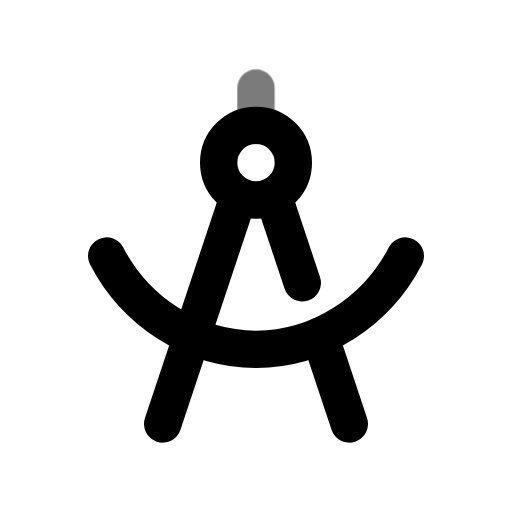
t = 0.00 s
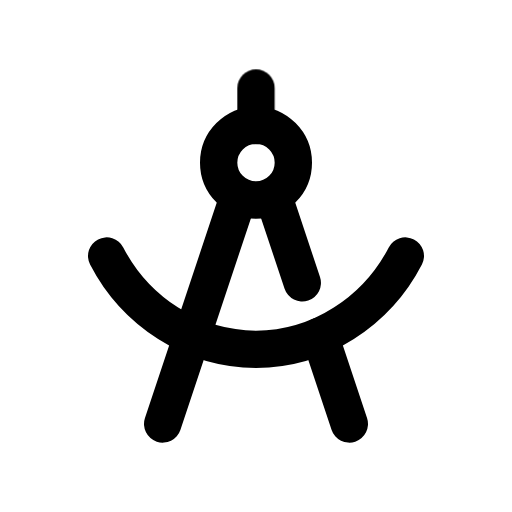
t = 0.70 s
t = 1.14 s: frame unchanged from t = 0.70 s, image omitted
t = 1.64 s: frame unchanged from t = 0.70 s, image omitted
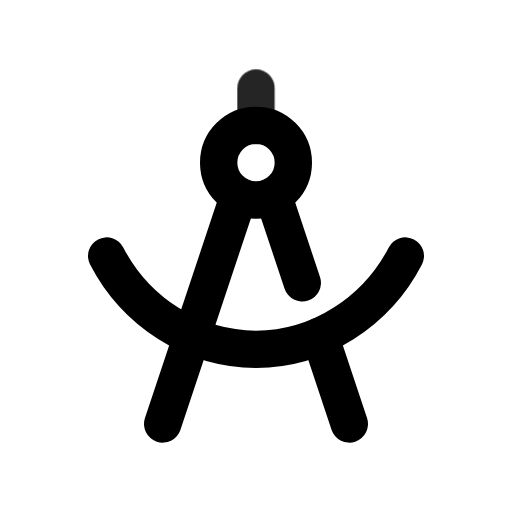
t = 2.16 s
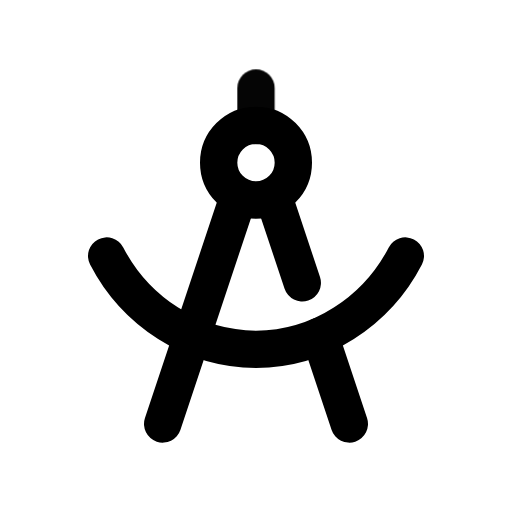
t = 2.95 s

The animated SVG that drew these frames (rendered in a browser with its animation timeline set to each time). Animation: 1 CSS @keyframes rule; one cycle of 3.35 s, repeats indefinitely.

<svg xmlns="http://www.w3.org/2000/svg" width="24" height="24" fill="none" stroke="currentColor" stroke-linecap="round" stroke-linejoin="round" stroke-width="2" viewBox="0 0 24 24">
    <!-- Generated by scripts/icon-expansion/generate.mjs -->
    <!-- Adapted from Tabler Icons 3.34.1.
MIT License

Copyright (c) 2020-2024 Paweł Kuna

Permission is hereby granted, free of charge, to any person obtaining a copy
of this software and associated documentation files (the "Software"), to deal
in the Software without restriction, including without limitation the rights
to use, copy, modify, merge, publish, distribute, sublicense, and/or sell
copies of the Software, and to permit persons to whom the Software is
furnished to do so, subject to the following conditions:

The above copyright notice and this permission notice shall be included in all
copies or substantial portions of the Software.

THE SOFTWARE IS PROVIDED "AS IS", WITHOUT WARRANTY OF ANY KIND, EXPRESS OR
IMPLIED, INCLUDING BUT NOT LIMITED TO THE WARRANTIES OF MERCHANTABILITY,
FITNESS FOR A PARTICULAR PURPOSE AND NONINFRINGEMENT. IN NO EVENT SHALL THE
AUTHORS OR COPYRIGHT HOLDERS BE LIABLE FOR ANY CLAIM, DAMAGES OR OTHER
LIABILITY, WHETHER IN AN ACTION OF CONTRACT, TORT OR OTHERWISE, ARISING FROM,
OUT OF OR IN CONNECTION WITH THE SOFTWARE OR THE USE OR OTHER DEALINGS IN THE
SOFTWARE. -->
    <style>
        @media (prefers-reduced-motion: no-preference) {
            @keyframes ira-exp-pulse { 0%, 100% { opacity: 1; } 22% { opacity: .45; } 40% { opacity: 1; } }
            [data-ira-motion="geometry"] { transform-box: fill-box; transform-origin: center; animation: ira-exp-pulse 2.65s ease-in-out -0.7s infinite; }
        }
    </style>
    <g transform="translate(1.5 1.5) scale(.875)"><path d="M7 21l4 -12m2 0l1.48 4.439m.949 2.847l1.571 4.714"/><path d="M12 7m-2 0a2 2 0 1 0 4 0a2 2 0 1 0 -4 0"/><path d="M4 12c1.526 2.955 4.588 5 8 5c3.41 0 6.473 -2.048 8 -5"/></g>
    <g data-ira-motion="geometry"><g transform="translate(1.5 1.5) scale(.875)"><path d="M12 5v-2"/></g></g>
</svg>
